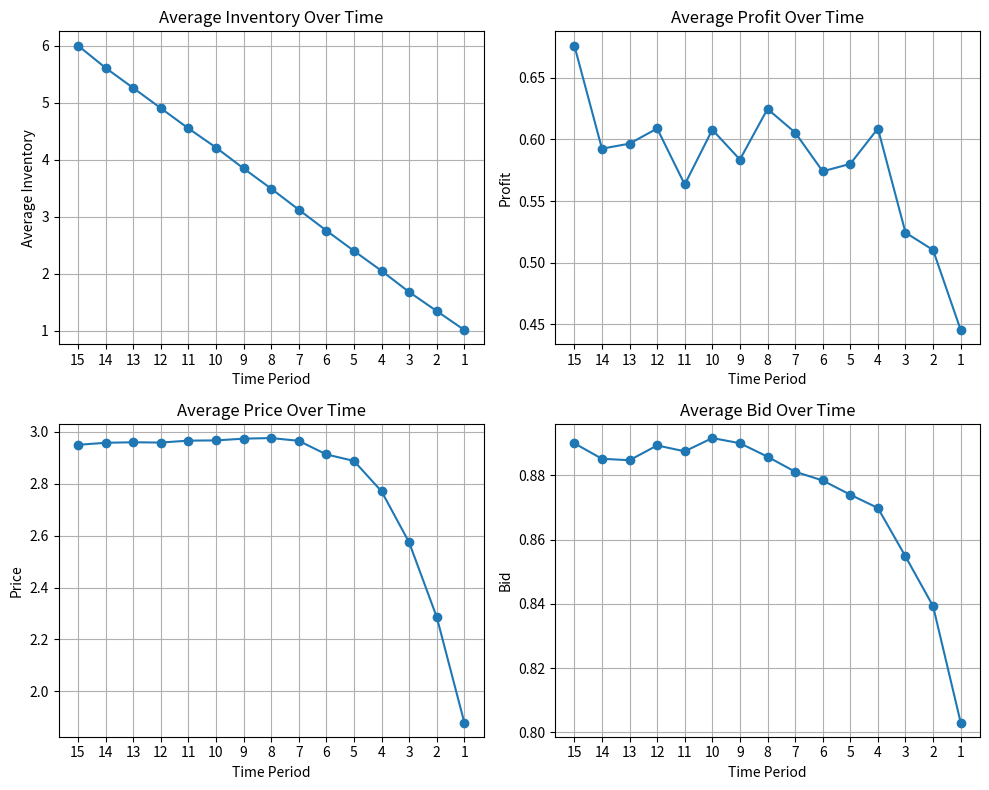

Recreate this plot in Python.
import numpy as np
import scipy.stats as stats
from scipy.optimize import minimize
import matplotlib.pyplot as plt

# Parameters
alpha_X = 6
beta_X = 0.5
T = 15  # Number of periods
Y_max = 6  # Max inventory level to consider
n_sim = 1000
pi_ans = np.zeros((n_sim + 1, T + 1))
price_p_ans = np.zeros((n_sim + 1, T + 1))
bid_b_ans = np.zeros((n_sim + 1, T + 1))
Y_max_ans = np.zeros((n_sim + 1, T + 1))

# Functions
def mu_b(b):
    return 0.6 * b

def lambda_b(b):
    return 0.8 - 0.7 * np.exp(-b)

def sigma_b(b):
    return 1 + 0.1 * b

def F_p_given_b(p, b):
    z = (p - mu_b(b)) / sigma_b(b)
    z = np.maximum(z, 0)
    return stats.gamma.cdf(z, a=alpha_X, scale=beta_X)

def average_of_columns(array):
    np_array = np.array(array)
    return np.mean(np_array, axis=0).tolist()

def plot_array(array, title, x_label, y_label, ax):
    n = len(array)
    x_values = list(range(1, n))
    array.pop(0)
    ax.plot(x_values, array, marker='o')
    ax.set_title(title)
    ax.set_xlabel(x_label)
    ax.set_ylabel(y_label)
    ax.set_xticks(x_values)
    ax.grid()
    ax.invert_xaxis()

# Initialize matrices
pi = np.zeros((Y_max + 1, T + 1))
bid_b = np.zeros((Y_max + 1, T + 1))
price_p = np.zeros((Y_max + 1, T + 1))
p_of_purchase = np.zeros((Y_max + 1, T + 1))
p_of_click = np.zeros((Y_max + 1, T + 1))

# Fix #1: Define objective inside loop
for t in range(1, T + 1):
    for y in range(1, Y_max + 1):
        def objective(x):
            b, p = x[0], x[1]
            term1 = (1 - lambda_b(b)) * pi[y, t - 1]
            term2 = lambda_b(b) * F_p_given_b(p, b) * (pi[y, t - 1] - b)
            term3 = lambda_b(b) * (1 - F_p_given_b(p, b)) * (p + pi[y - 1, t - 1] - b)
            return -(term1 + term2 + term3)

        result = minimize(objective, x0=[1, 1], bounds=[(0, None), (0, None)])
        pi[y, t] = round(-result.fun, 2)
        bid_b[y, t] = round(result.x[0], 2)
        price_p[y, t] = round(result.x[1], 2)

# Compute probabilities
for row in range(1, Y_max + 1):
    for col in range(1, T + 1):
        p_of_purchase[row, col] = 1 - F_p_given_b(price_p[row, col], bid_b[row, col])
        p_of_click[row, col] = lambda_b(bid_b[row, col])

# Simulate
for iter in range(n_sim + 1):
    rows, cols = p_of_purchase.shape
    price_p_ans[iter, -1] = price_p[rows - 1, cols - 1]
    bid_b_ans[iter, -1] = bid_b[rows - 1, cols - 1]
    Y_max_ans[iter, -1] = Y_max
    loop_exited = False

    for i in range(rows - 1, -1, -1):
        for j in range(cols - 1, -1, -1):
            random_num = np.random.rand()
            random_num1 = np.random.rand()

            if random_num < p_of_click[i, j]:
                if random_num1 < p_of_purchase[i, j]:
                    pi_ans[iter, j] = price_p[i, j] - bid_b[i, j]
                    j -= 1
                    i -= 1
                    price_p_ans[iter, j] = price_p[i, j]
                    bid_b_ans[iter, j] = bid_b[i, j]
                    Y_max_ans[iter, j] = Y_max_ans[iter, j + 1] - 1
                    continue
                else:
                    if j < 0:
                        loop_exited = True
                        break
                    pi_ans[iter, j] = -bid_b[i, j]
                    if j <= 0:
                        loop_exited = True
                        break
                    j -= 1
                    price_p_ans[iter, j] = price_p[i, j]
                    bid_b_ans[iter, j] = bid_b[i, j]
                    Y_max_ans[iter, j] = Y_max_ans[iter, j + 1]
            else:
                if j < 0:
                    loop_exited = True
                    break
                pi_ans[iter, j] = 0
                if j <= 0:
                    loop_exited = True
                    break
                j -= 1
                price_p_ans[iter, j] = price_p[i, j]
                bid_b_ans[iter, j] = bid_b[i, j]
                Y_max_ans[iter, j] = Y_max_ans[iter, j + 1]

        if i < 0 or loop_exited:
            break

# Averages
pi_ans_avg = average_of_columns(pi_ans)
Y_max_ans_avg = average_of_columns(Y_max_ans)
price_p_ans_avg = average_of_columns(price_p_ans)
bid_b_ans_avg = average_of_columns(bid_b_ans)

# Plot
fig, axs = plt.subplots(2, 2, figsize=(10, 8))
plot_array(Y_max_ans_avg, "Average Inventory Over Time", "Time Period", "Average Inventory", axs[0, 0])
plot_array(pi_ans_avg, "Average Profit Over Time", "Time Period", "Profit", axs[0, 1])
plot_array(price_p_ans_avg, "Average Price Over Time", "Time Period", "Price", axs[1, 0])
plot_array(bid_b_ans_avg, "Average Bid Over Time", "Time Period", "Bid", axs[1, 1])
plt.tight_layout()
plt.show()
